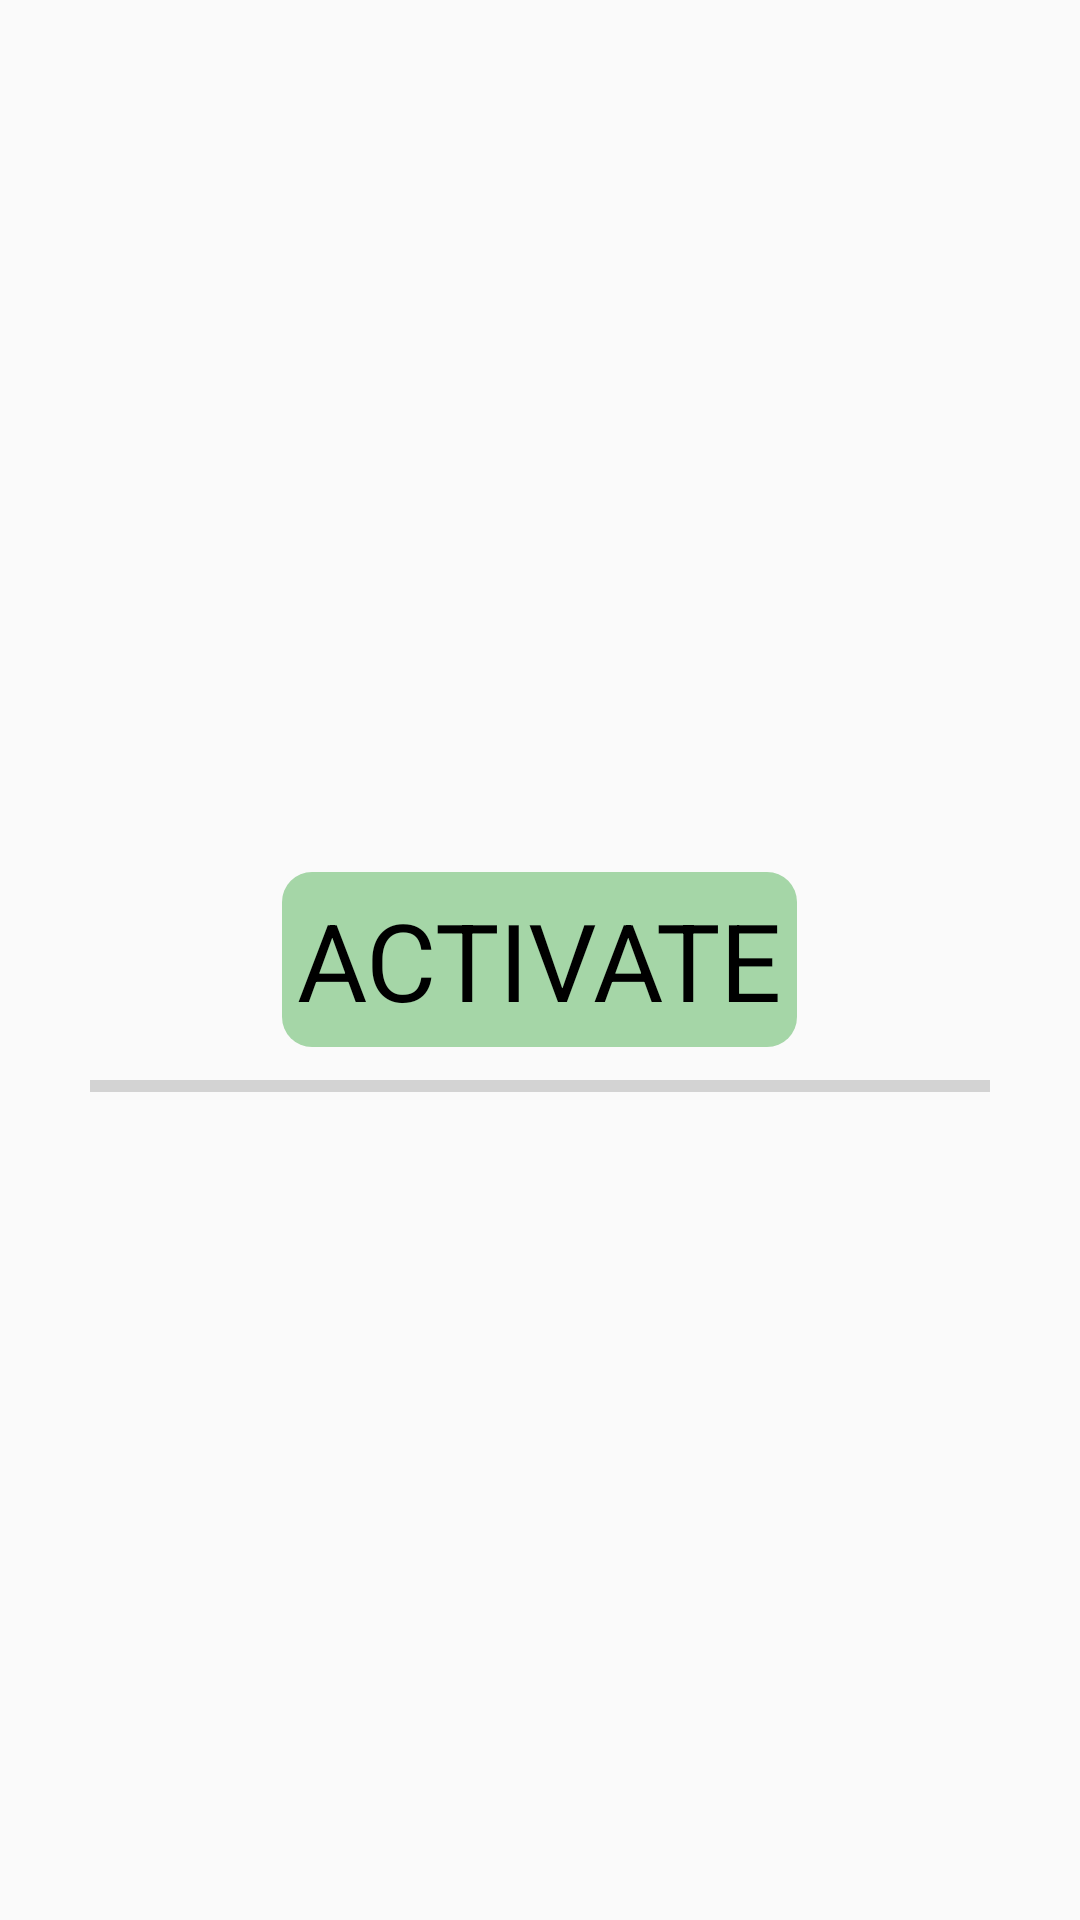

The Android layout XML behind this screen, and the referenced resources:
<!-- AndroidManifest.xml: application theme AppTheme -->
<!-- res/layout/activity_eye_test.xml -->
<?xml version="1.0" encoding="utf-8"?>
<RelativeLayout xmlns:android="http://schemas.android.com/apk/res/android"
    xmlns:app="http://schemas.android.com/apk/res-auto"
    xmlns:tools="http://schemas.android.com/tools"
    android:layout_width="match_parent"
    android:layout_height="match_parent"
    android:orientation="vertical"
    tools:context=".activities.EyeTestActivity">

    <ImageView
        android:id="@+id/image_view"
        android:layout_width="wrap_content"
        android:layout_height="wrap_content"
        android:layout_below="@+id/start_eye_test_button"
        android:layout_centerHorizontal="true" />

    <Button
        android:id="@+id/start_eye_test_button"
        android:layout_width="wrap_content"
        android:layout_height="wrap_content"
        android:layout_centerInParent="true"
        android:text="@string/start_eye_test_button"
        android:textSize="36sp"
        android:visibility="visible" />

    <TextView
        android:id="@+id/output_text_view"
        android:layout_width="wrap_content"
        android:layout_height="wrap_content"
        android:layout_centerInParent="true"
        android:layout_alignParentBottom="true"
        android:text=""
        android:textAlignment="center"
        android:textSize="20sp"
        android:visibility="visible" />

    <ProgressBar
        android:id="@+id/progress_bar"
        style="@style/Widget.AppCompat.ProgressBar.Horizontal"
        android:layout_width="300sp"
        android:layout_height="wrap_content"
        android:layout_below="@+id/start_eye_test_button"
        android:layout_centerHorizontal="true"
        android:layout_marginBottom="16dp" />

    

    <TextView
        android:id="@+id/prediction"
        android:layout_width="wrap_content"
        android:layout_height="wrap_content"
        android:layout_above="@+id/start_eye_test_button"
        android:layout_centerHorizontal="true"
        android:text=""
        android:textSize="30sp"
        android:visibility="visible"/>

</RelativeLayout>
<!-- resources referenced by this layout -->
<resources>
  <string name="start_eye_test_button">ACTIVATE</string>
  <style name="AppTheme" parent="Theme.AppCompat.Light.DarkActionBar">
          <item name="colorPrimary">@color/colorPrimary</item>
          <item name="colorPrimaryDark">@color/colorPrimaryDark</item>
          <item name="colorAccent">@color/colorSecondary</item>
          <item name="android:textColor">@android:color/black</item>
          <item name="android:textAlignment">center</item>
          <item name="android:buttonStyle">@style/buttonNormal</item>
      </style>
  <color name="colorPrimary">#2e7d32</color>
  <color name="colorPrimaryDark">#005005</color>
  <color name="colorSecondary">#80deea</color>
  <style name="buttonNormal" parent="android:style/Widget.Button">
          <item name="android:background">@drawable/button_background</item>
          <item name="android:padding">10sp</item>
          <item name="android:textSize">35sp</item>
          <item name="android:textAlignment">center</item>
      </style>
  <!-- drawable button_background (drawable) -->
  <?xml version="1.0" encoding="utf-8"?>
  <layer-list xmlns:android="http://schemas.android.com/apk/res/android">
      <item
          android:top="5dp"
          android:bottom="5dp"
          android:left="5dp"
          android:right="5dp">
          <shape android:shape="rectangle"  >
              <corners android:radius="10dp" />
              <solid android:color="@color/colorPrimaryLight" />
          </shape>
      </item>
  </layer-list>
  <color name="colorPrimaryLight">#a5d6a7</color>
</resources>
